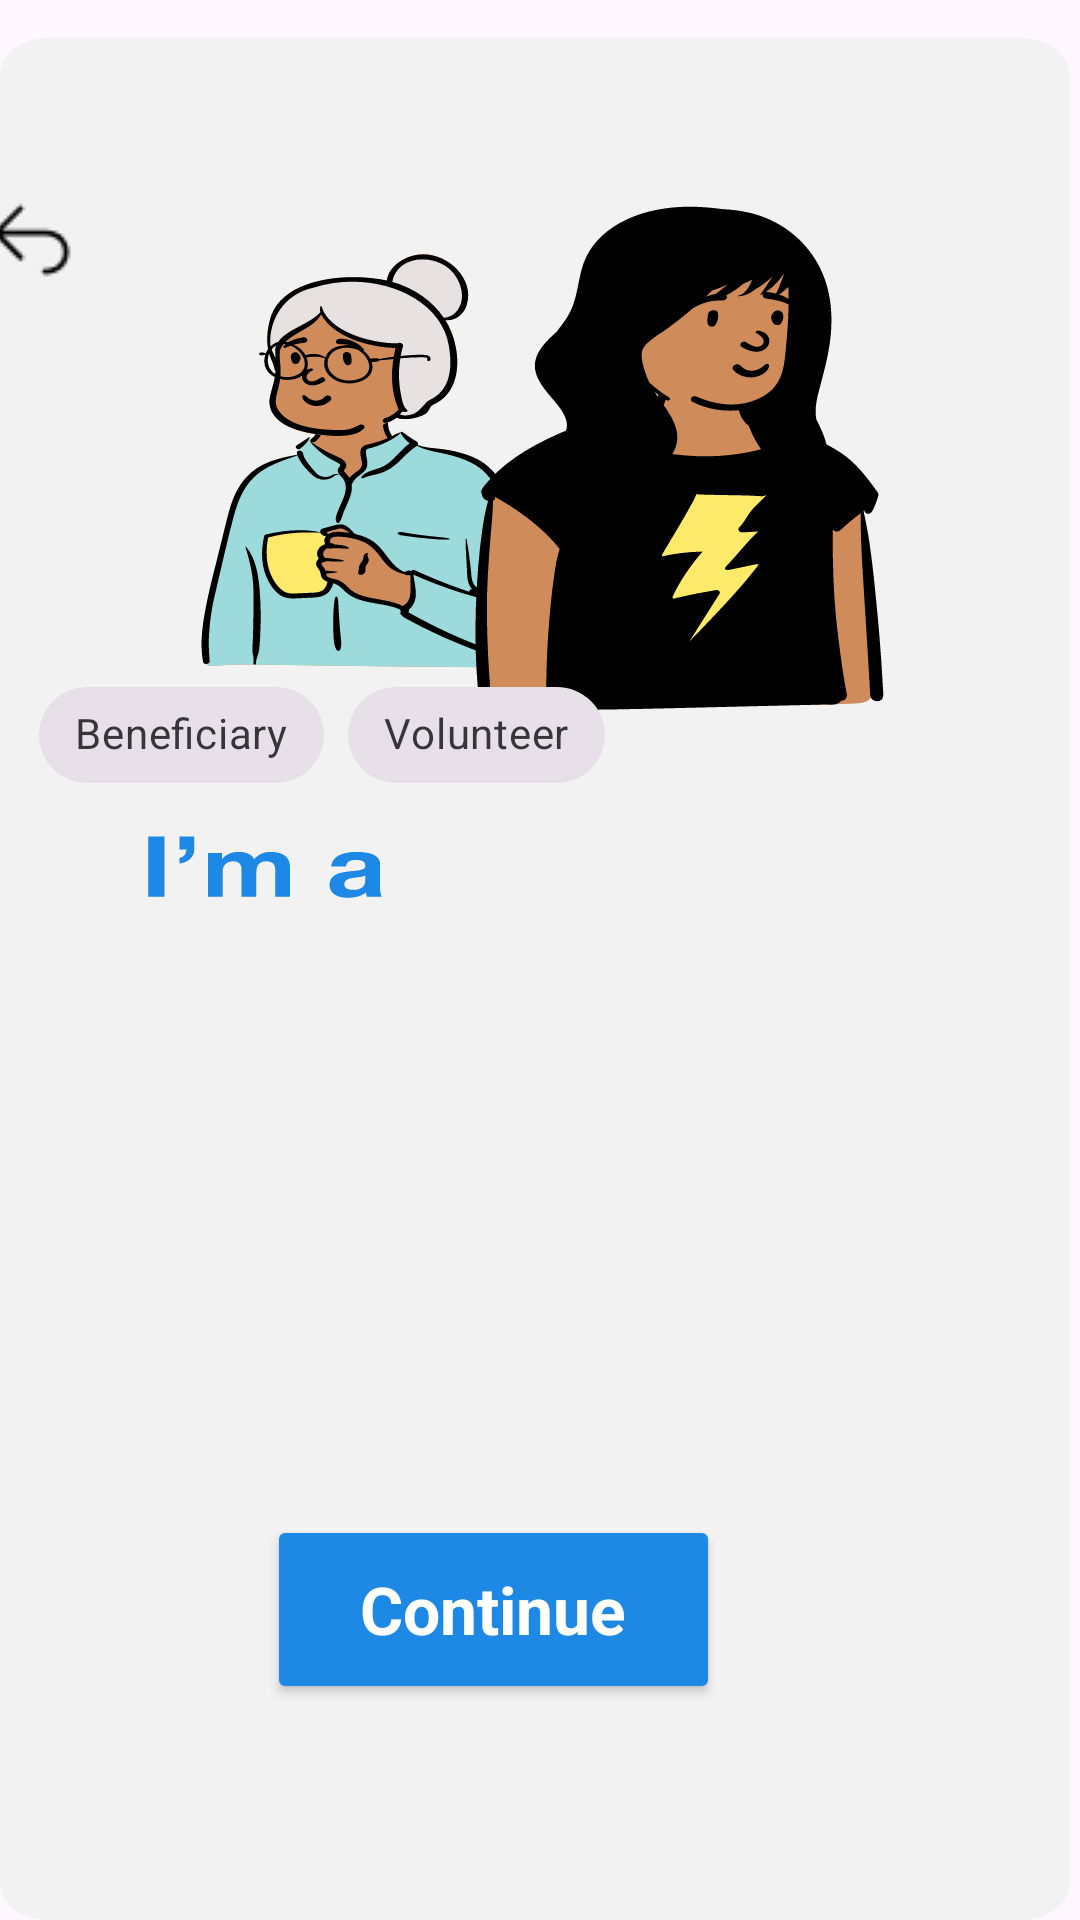

Write the Android layout XML for this screen, with the resource values it uses.
<!-- AndroidManifest.xml: application theme Theme.VoluntNear -->
<!-- res/layout/activity_role_select.xml -->
<?xml version="1.0" encoding="utf-8"?>
<androidx.constraintlayout.widget.ConstraintLayout xmlns:android="http://schemas.android.com/apk/res/android"
    xmlns:app="http://schemas.android.com/apk/res-auto"
    xmlns:tools="http://schemas.android.com/tools"
    android:id="@+id/main"
    android:layout_width="match_parent"
    android:layout_height="match_parent"
    tools:context=".role_select"
    android:background="@drawable/role_select">

    <com.google.android.material.chip.ChipGroup
        android:id="@+id/chipGroup"
        android:layout_width="287dp"
        android:layout_height="67dp"
        android:layout_marginEnd="60dp"
        android:layout_marginBottom="352dp"
        app:layout_constraintBottom_toBottomOf="parent"
        app:layout_constraintEnd_toEndOf="parent"
        app:singleSelection="true">

        <com.google.android.material.chip.Chip
            android:id="@+id/beneRole"
            style="@style/Widget.MaterialComponents.Chip.Filter"
            android:layout_width="wrap_content"
            android:layout_height="wrap_content"
            android:text="Beneficiary" />

        <com.google.android.material.chip.Chip
            android:id="@+id/voluntRole"
            style="@style/Widget.MaterialComponents.Chip.Filter"
            android:layout_width="wrap_content"
            android:layout_height="wrap_content"
            android:text="Volunteer" />
    </com.google.android.material.chip.ChipGroup>

    <Button
        android:id="@+id/continbutton"
        android:layout_width="151dp"
        android:layout_height="63dp"
        android:layout_alignParentEnd="true"
        android:layout_alignParentBottom="true"
        android:layout_marginEnd="120dp"
        android:layout_marginBottom="72dp"
        android:backgroundTint="@color/buttonBlue"
        android:text="Continue"
        android:textAppearance="@style/TextAppearance.AppCompat.Large"
        android:textColor="@color/white"
        android:textStyle="bold"
        app:layout_constraintBottom_toBottomOf="parent"
        app:layout_constraintEnd_toEndOf="parent" />

    <ImageButton
        android:id="@+id/backRoleButton"
        android:layout_width="wrap_content"
        android:layout_height="wrap_content"
        android:layout_marginTop="56dp"
        android:layout_marginEnd="324dp"
        android:backgroundTint="@color/grey"
        app:layout_constraintEnd_toEndOf="parent"
        app:layout_constraintTop_toTopOf="parent"
        app:srcCompat="@drawable/back" />

</androidx.constraintlayout.widget.ConstraintLayout>
<!-- resources referenced by this layout -->
<resources>
  <color name="buttonBlue">#1E88E5</color>
  <color name="grey">#F2F2F2</color>
  <color name="white">#FFFFFFFF</color>
  <!-- drawable back: png bitmap (drawable, 342 bytes) -->
  <!-- drawable role_select: vector/xml drawable (drawable, 47891 chars, omitted) -->
  <style name="Theme.VoluntNear" parent="Base.Theme.VoluntNear" />
  <style name="Base.Theme.VoluntNear" parent="Theme.Material3.DayNight.NoActionBar">
          
          
      </style>
</resources>
